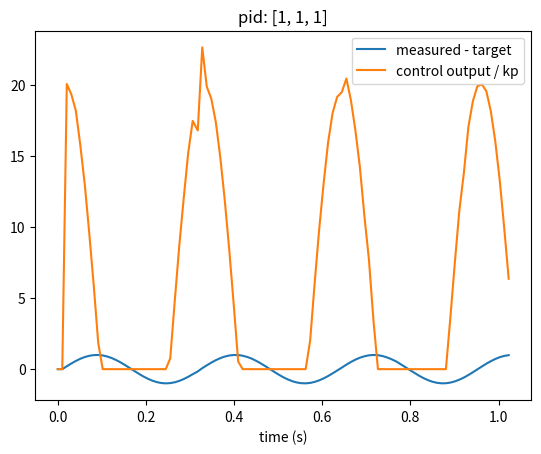

Python code for this plot:
import numpy as np
import matplotlib.pyplot as plt
import time

class PID:
    def __init__(self, target, pid, outRng=[0,100]):
        self.targ = target
        self.pid = pid
        self.outRng = outRng
    def reset(self, iniVal):
        self.vals = [iniVal]
        self.outs = [0]
        self.tim0 = time.time()
        self.tims = [0]
        self.int = 0
    def step(self, val):
        tim = time.time() - self.tim0
        dt = tim - self.tims[-1]
        p = val - self.targ
        self.int += p * dt
        d = (val - self.vals[-1])/dt
        kp,ki,kd = self.pid
        out = kp*p + ki*self.int + kd*d
        out = min(out, self.outRng[1])
        out = max(out, self.outRng[0])
        self.vals.append(val)
        self.tims.append(tim)
        self.outs.append(out)
        return out
    def render(self):
        plt.title('pid: {}'.format(self.pid))
        plt.xlabel('time (s)')
        plt.plot(self.tims, np.array(self.vals)-self.targ, label="measured - target")
        plt.plot(self.tims, np.array(self.outs)/self.pid[0], label="control output / kp")
        plt.legend()
        plt.show()
    def test(self):
        self.reset(0)
        for i in range(100):
            time.sleep(0.01)
            out = self.step( np.sin(self.tims[-1] * 20) )
        self.render()

if __name__ == "__main__":
    pid = PID(0, [1,1,1])
    pid.test()

        
